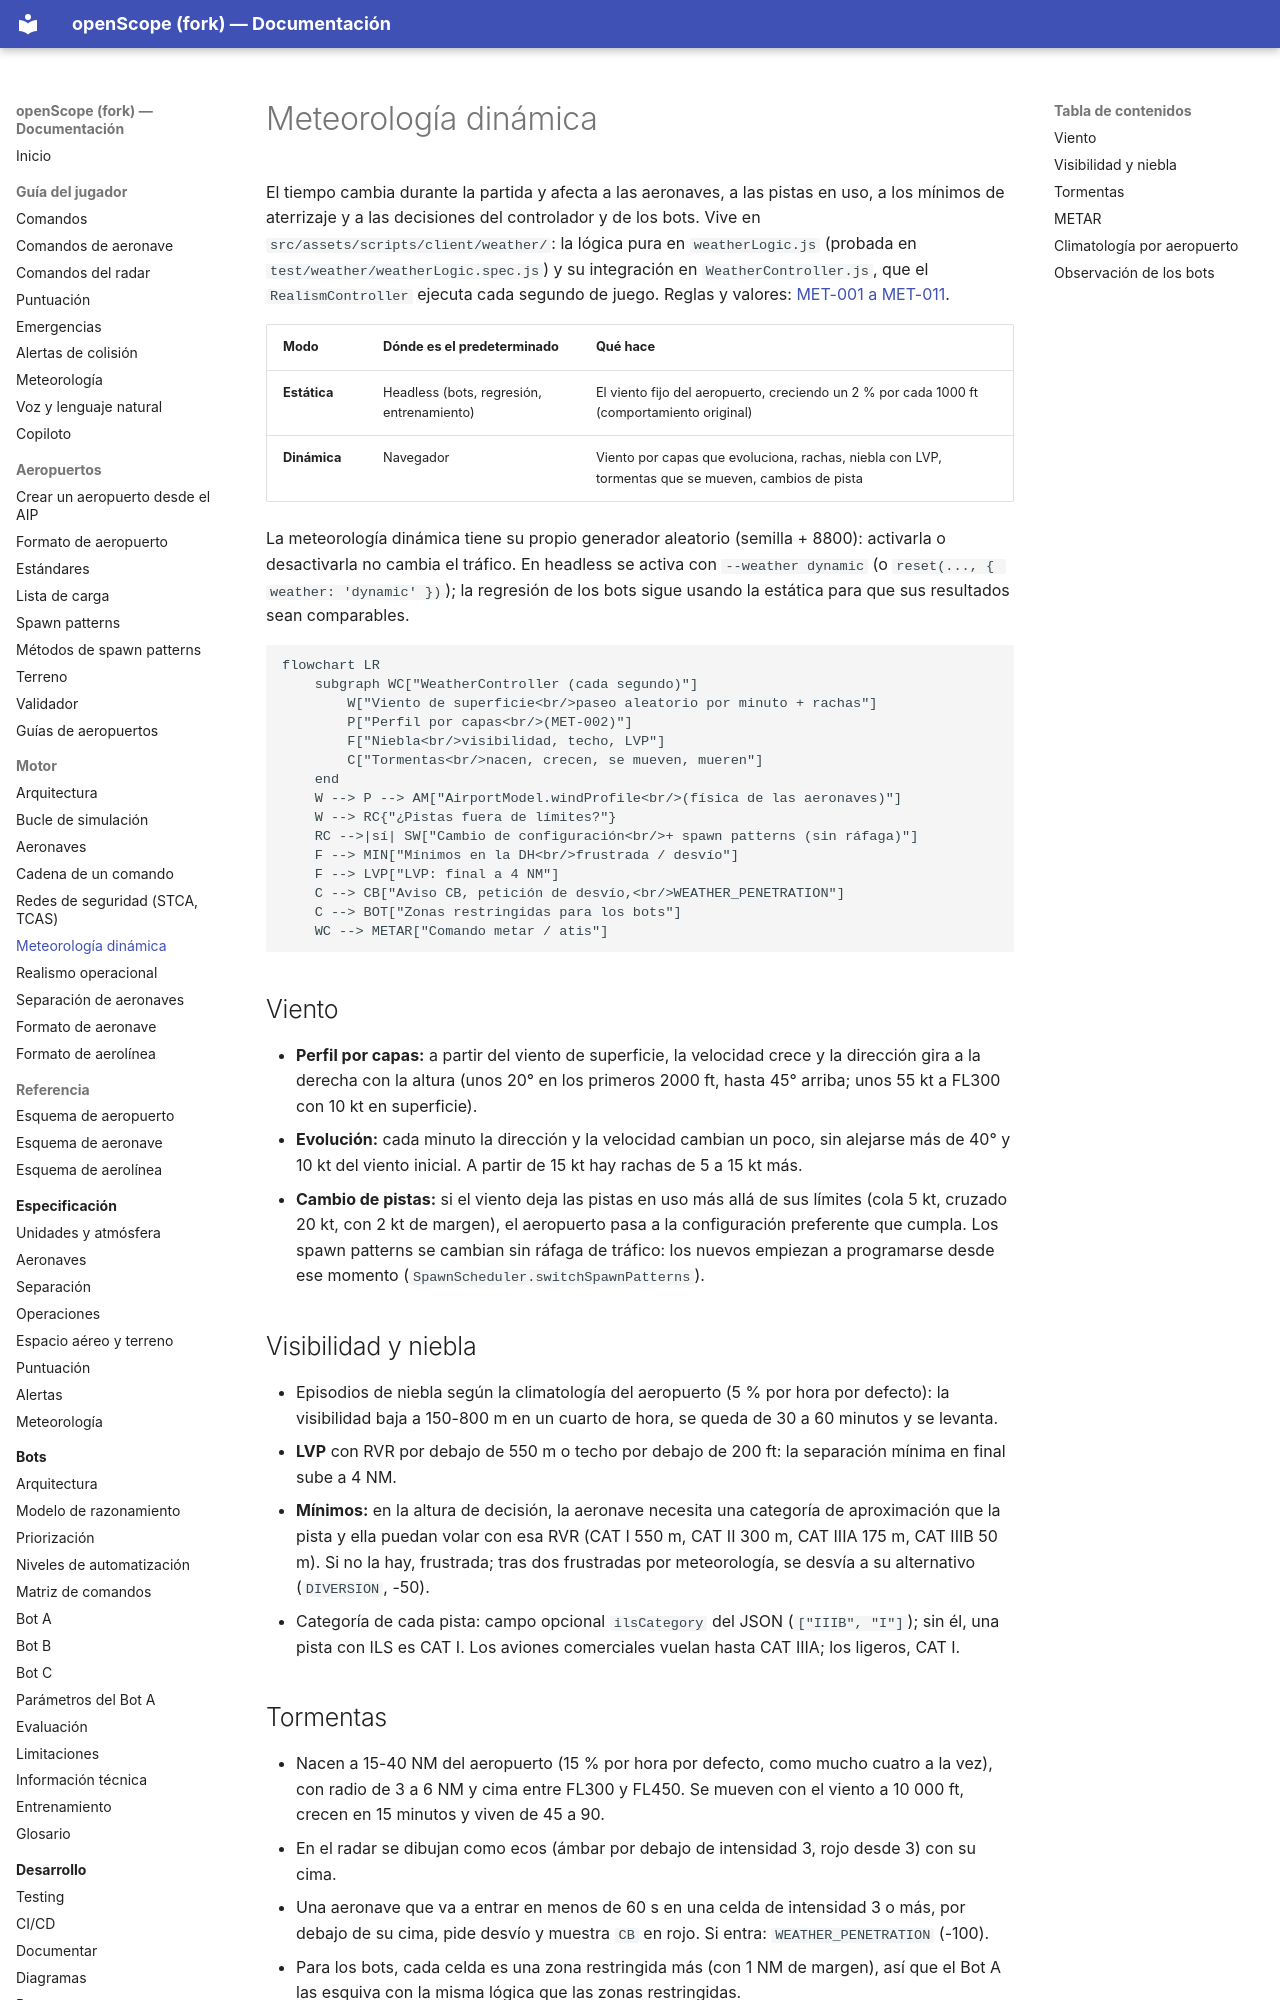

repository: jossseluuu/openScope · page: motor/meteorologia/index.html · generator: mkdocs

# Meteorología dinámica

El tiempo cambia durante la partida y afecta a las aeronaves, a las pistas en uso, a los mínimos de aterrizaje y a
las decisiones del controlador y de los bots. Vive en `src/assets/scripts/client/weather/`: la lógica pura en
`weatherLogic.js` (probada en `test/weather/weatherLogic.spec.js`) y su integración en `WeatherController.js`, que
el `RealismController` ejecuta cada segundo de juego. Reglas y valores: [MET-001 a MET-011](../especificacion/meteorologia.md).

| Modo | Dónde es el predeterminado | Qué hace |
|---|---|---|
| **Estática** | Headless (bots, regresión, entrenamiento) | El viento fijo del aeropuerto, creciendo un 2 % por cada 1000 ft (comportamiento original) |
| **Dinámica** | Navegador | Viento por capas que evoluciona, rachas, niebla con LVP, tormentas que se mueven, cambios de pista |

La meteorología dinámica tiene su propio generador aleatorio (semilla + 8800): activarla o desactivarla no cambia
el tráfico. En headless se activa con `--weather dynamic` (o `reset(..., { weather: 'dynamic' })`); la regresión
de los bots sigue usando la estática para que sus resultados sean comparables.

```mermaid
flowchart LR
    subgraph WC["WeatherController (cada segundo)"]
        W["Viento de superficie<br/>paseo aleatorio por minuto + rachas"]
        P["Perfil por capas<br/>(MET-002)"]
        F["Niebla<br/>visibilidad, techo, LVP"]
        C["Tormentas<br/>nacen, crecen, se mueven, mueren"]
    end
    W --> P --> AM["AirportModel.windProfile<br/>(física de las aeronaves)"]
    W --> RC{"¿Pistas fuera de límites?"}
    RC -->|sí| SW["Cambio de configuración<br/>+ spawn patterns (sin ráfaga)"]
    F --> MIN["Mínimos en la DH<br/>frustrada / desvío"]
    F --> LVP["LVP: final a 4 NM"]
    C --> CB["Aviso CB, petición de desvío,<br/>WEATHER_PENETRATION"]
    C --> BOT["Zonas restringidas para los bots"]
    WC --> METAR["Comando metar / atis"]
```

## Viento

- **Perfil por capas:** a partir del viento de superficie, la velocidad crece y la dirección gira a la derecha con la
  altura (unos 20° en los primeros 2000 ft, hasta 45° arriba; unos 55 kt a FL300 con 10 kt en superficie).
- **Evolución:** cada minuto la dirección y la velocidad cambian un poco, sin alejarse más de 40° y 10 kt del viento
  inicial. A partir de 15 kt hay rachas de 5 a 15 kt más.
- **Cambio de pistas:** si el viento deja las pistas en uso más allá de sus límites (cola 5 kt, cruzado 20 kt, con 2 kt
  de margen), el aeropuerto pasa a la configuración preferente que cumpla. Los spawn patterns se cambian sin ráfaga
  de tráfico: los nuevos empiezan a programarse desde ese momento (`SpawnScheduler.switchSpawnPatterns`).

## Visibilidad y niebla

- Episodios de niebla según la climatología del aeropuerto (5 % por hora por defecto): la visibilidad baja a
  150-800 m en un cuarto de hora, se queda de 30 a 60 minutos y se levanta.
- **LVP** con RVR por debajo de 550 m o techo por debajo de 200 ft: la separación mínima en final sube a 4 NM.
- **Mínimos:** en la altura de decisión, la aeronave necesita una categoría de aproximación que la pista y ella
  puedan volar con esa RVR (CAT I 550 m, CAT II 300 m, CAT IIIA 175 m, CAT IIIB 50 m). Si no la hay, frustrada; tras
  dos frustradas por meteorología, se desvía a su alternativo (`DIVERSION`, -50).
- Categoría de cada pista: campo opcional `ilsCategory` del JSON (`["IIIB", "I"]`); sin él, una pista con ILS es CAT I.
  Los aviones comerciales vuelan hasta CAT IIIA; los ligeros, CAT I.
